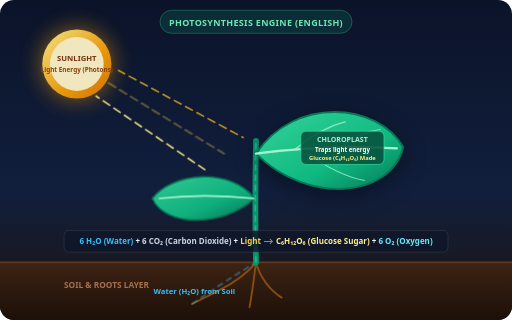
t = 0.00 s
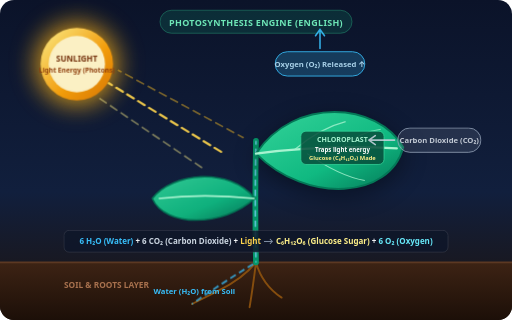
t = 1.40 s
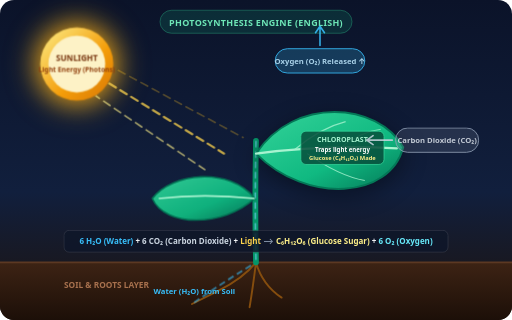
t = 1.70 s
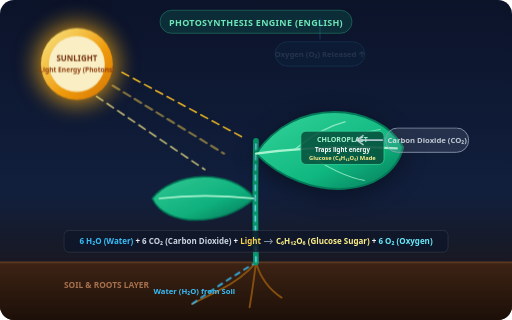
t = 2.80 s
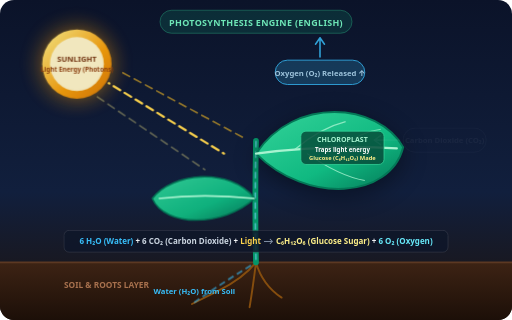
t = 3.70 s
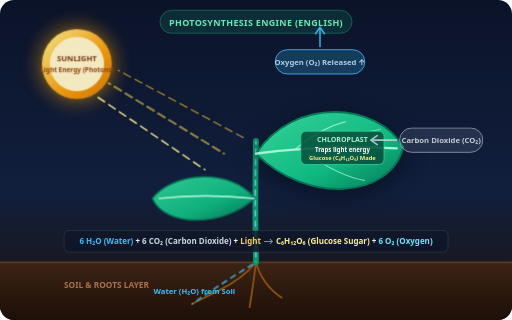
t = 4.60 s

The animated SVG that drew these frames (rendered in a browser with its animation timeline set to each time). Animation: 5 CSS @keyframes rules; one cycle of 5.40 s, repeats indefinitely.

<svg xmlns="http://www.w3.org/2000/svg" viewBox="0 0 800 500" width="100%" height="100%" style="background: linear-gradient(180deg, #0b1329 0%, #111f3d 60%, #1e130c 100%); border-radius: 14px; font-family: system-ui, -apple-system, sans-serif;">
  <defs>
    <style>
      @keyframes sunPulse {
        0%, 100% { transform: scale(1); opacity: 0.95; }
        50% { transform: scale(1.06); opacity: 1; filter: drop-shadow(0 0 25px rgba(251, 191, 36, 0.8)); }
      }
      @keyframes rayFlow {
        0% { stroke-dashoffset: 60; opacity: 0.3; }
        50% { opacity: 1; }
        100% { stroke-dashoffset: 0; opacity: 0.3; }
      }
      @keyframes waterFlow {
        0% { stroke-dashoffset: 80; opacity: 0.4; }
        50% { opacity: 1; }
        100% { stroke-dashoffset: 0; opacity: 0.4; }
      }
      @keyframes gasFloatUp {
        0% { transform: translateY(0); opacity: 0; }
        30% { opacity: 0.9; }
        80% { opacity: 0.9; }
        100% { transform: translateY(-45px); opacity: 0; }
      }
      @keyframes gasDriftIn {
        0% { transform: translateX(0); opacity: 0; }
        30% { opacity: 0.85; }
        80% { opacity: 0.85; }
        100% { transform: translateX(-40px); opacity: 0; }
      }
      .sun-core { animation: sunPulse 4s ease-in-out infinite; transform-origin: 120px 100px; }
      .sun-ray { stroke-dasharray: 12 8; animation: rayFlow 2.5s linear infinite; }
      .water-path { stroke-dasharray: 10 6; animation: waterFlow 2s linear infinite; }
      .o2-bubble { animation: gasFloatUp 3s ease-out infinite; }
      .co2-bubble { animation: gasDriftIn 3.5s ease-in infinite; }
    </style>
    <linearGradient id="leafGrad" x1="0" y1="0" x2="1" y2="1">
      <stop offset="0%" stop-color="#34d399"/>
      <stop offset="60%" stop-color="#10b981"/>
      <stop offset="100%" stop-color="#047857"/>
    </linearGradient>
    <linearGradient id="sunGrad" x1="0" y1="0" x2="1" y2="1">
      <stop offset="0%" stop-color="#fef08a"/>
      <stop offset="60%" stop-color="#f59e0b"/>
      <stop offset="100%" stop-color="#d97706"/>
    </linearGradient>
    <linearGradient id="soilGrad" x1="0" y1="0" x2="0" y2="1">
      <stop offset="0%" stop-color="#3d2314"/>
      <stop offset="100%" stop-color="#1c0f08"/>
    </linearGradient>
  </defs>

  <!-- Title Badge -->
  <rect x="250" y="16" width="300" height="36" rx="18" fill="rgba(16, 185, 129, 0.15)" stroke="rgba(52, 211, 153, 0.4)" stroke-width="1.2"/>
  <text x="400" y="40" fill="#6ee7b7" font-size="14" font-weight="700" text-anchor="middle" letter-spacing="0.5">PHOTOSYNTHESIS ENGINE (ENGLISH)</text>

  <!-- Sun System -->
  <g class="sun-core">
    <circle cx="120" cy="100" r="54" fill="url(#sunGrad)" filter="drop-shadow(0 0 18px rgba(245, 158, 11, 0.6))"/>
    <circle cx="120" cy="100" r="42" fill="#fef3c7"/>
    <text x="120" y="96" fill="#78350f" font-size="12" font-weight="800" text-anchor="middle">SUNLIGHT</text>
    <text x="120" y="112" fill="#92400e" font-size="10" font-weight="600" text-anchor="middle">Light Energy (Photons)</text>
  </g>

  <!-- Sunlight Beams to Leaf -->
  <line x1="170" y1="130" x2="350" y2="240" stroke="#fcd34d" stroke-width="3.5" stroke-linecap="round" class="sun-ray"/>
  <line x1="185" y1="110" x2="380" y2="215" stroke="#fbbf24" stroke-width="2.5" stroke-linecap="round" class="sun-ray" style="animation-delay: -0.8s;"/>
  <line x1="150" y1="150" x2="320" y2="265" stroke="#fef08a" stroke-width="2.5" stroke-linecap="round" class="sun-ray" style="animation-delay: -1.4s;"/>

  <!-- Soil Ground -->
  <rect x="0" y="410" width="800" height="90" fill="url(#soilGrad)"/>
  <line x1="0" y1="410" x2="800" y2="410" stroke="#5c3822" stroke-width="2.5"/>
  <text x="100" y="450" fill="#a8714e" font-size="13" font-weight="700">SOIL &amp; ROOTS LAYER</text>

  <!-- Root System -->
  <path d="M400 410 Q380 435 340 455 M400 410 Q410 445 440 465 M400 410 Q395 450 390 480 M340 455 Q320 465 300 475" stroke="#854d0e" stroke-width="3" fill="none" stroke-linecap="round"/>

  <!-- Water Absorption Indicators -->
  <path d="M300 475 Q350 440 400 410" stroke="#38bdf8" stroke-width="3" fill="none" class="water-path"/>
  <text x="240" y="460" fill="#38bdf8" font-size="12" font-weight="700">Water (H₂O) from Soil</text>

  <!-- Main Plant Stem -->
  <path d="M400 410 Q398 320 400 220" stroke="#059669" stroke-width="9" fill="none" stroke-linecap="round"/>
  <!-- Water upward flow inside stem -->
  <path d="M400 410 Q398 320 400 220" stroke="#7dd3fc" stroke-width="2.5" fill="none" class="water-path"/>

  <!-- Main Focal Leaf (Microscopic Factory View) -->
  <g transform="translate(400, 240)">
    <path d="M0 0 C60 -90 190 -80 230 -10 C210 70 80 80 0 0 Z" fill="url(#leafGrad)" stroke="#047857" stroke-width="3" filter="drop-shadow(0 10px 18px rgba(0,0,0,0.4))"/>
    <!-- Leaf Central Vein -->
    <path d="M0 0 Q110 -15 220 -8" stroke="#a7f3d0" stroke-width="3.5" fill="none" stroke-linecap="round"/>
    <path d="M60 -6 Q100 -40 140 -50" stroke="#a7f3d0" stroke-width="1.8" fill="none" opacity="0.8"/>
    <path d="M80 0 Q130 35 170 42" stroke="#a7f3d0" stroke-width="1.8" fill="none" opacity="0.8"/>
    <path d="M130 -8 Q165 -35 195 -38" stroke="#a7f3d0" stroke-width="1.5" fill="none" opacity="0.7"/>

    <!-- Reaction Callout Inside Leaf -->
    <rect x="70" y="-35" width="130" height="52" rx="8" fill="rgba(6, 78, 59, 0.85)" stroke="#34d399" stroke-width="1.2"/>
    <text x="135" y="-18" fill="#a7f3d0" font-size="11" font-weight="800" text-anchor="middle">CHLOROPLAST</text>
    <text x="135" y="-3" fill="#ffffff" font-size="9.5" font-weight="600" text-anchor="middle">Traps light energy</text>
    <text x="135" y="10" fill="#fef08a" font-size="9" font-weight="700" text-anchor="middle">Glucose (C₆H₁₂O₆) Made</text>
  </g>

  <!-- Left Supporting Leaf -->
  <g transform="translate(398, 310)">
    <path d="M0 0 C-40 -50 -130 -40 -160 0 C-140 45 -50 45 0 0 Z" fill="url(#leafGrad)" stroke="#047857" stroke-width="2.5" opacity="0.95"/>
    <path d="M0 0 Q-80 -8 -150 0" stroke="#a7f3d0" stroke-width="2.5" fill="none"/>
  </g>

  <!-- Incoming Carbon Dioxide (CO2) from Atmosphere -->
  <g class="co2-bubble" style="transform-origin: 700px 220px;">
    <rect x="630" y="200" width="130" height="38" rx="19" fill="rgba(148, 163, 184, 0.2)" stroke="#94a3b8" stroke-width="1.5"/>
    <text x="695" y="224" fill="#e2e8f0" font-size="12" font-weight="700" text-anchor="middle">Carbon Dioxide (CO₂)</text>
    <!-- Arrow pointing left into leaf -->
    <path d="M625 219 L585 219 M595 212 L585 219 L595 226" stroke="#cbd5e1" stroke-width="2.5" fill="none" stroke-linecap="round" stroke-linejoin="round"/>
  </g>

  <!-- Outgoing Pure Oxygen (O2) Released into Atmosphere -->
  <g class="o2-bubble" style="transform-origin: 470px 140px;">
    <rect x="430" y="110" width="140" height="38" rx="19" fill="rgba(56, 189, 248, 0.25)" stroke="#38bdf8" stroke-width="1.5"/>
    <text x="500" y="134" fill="#bae6fd" font-size="12" font-weight="800" text-anchor="middle">Oxygen (O₂) Released ↑</text>
    <!-- Arrow pointing up -->
    <path d="M500 105 L500 75 M493 85 L500 75 L507 85" stroke="#38bdf8" stroke-width="2.5" fill="none" stroke-linecap="round" stroke-linejoin="round"/>
  </g>

  <!-- Chemical Equation Footer Ribbon -->
  <g transform="translate(100, 360)">
    <rect x="0" y="0" width="600" height="34" rx="8" fill="rgba(15, 23, 42, 0.85)" stroke="rgba(255,255,255,0.15)" stroke-width="1"/>
    <text x="300" y="22" fill="#f8fafc" font-size="12.5" font-weight="600" text-anchor="middle">
      <tspan fill="#38bdf8" font-weight="700">6 H₂O (Water)</tspan> + 
      <tspan fill="#cbd5e1" font-weight="700">6 CO₂ (Carbon Dioxide)</tspan> + 
      <tspan fill="#fcd34d" font-weight="700">Light</tspan> 
      <tspan fill="#94a3b8">⟶</tspan> 
      <tspan fill="#fef08a" font-weight="700">C₆H₁₂O₆ (Glucose Sugar)</tspan> + 
      <tspan fill="#67e8f9" font-weight="700">6 O₂ (Oxygen)</tspan>
    </text>
  </g>
</svg>
